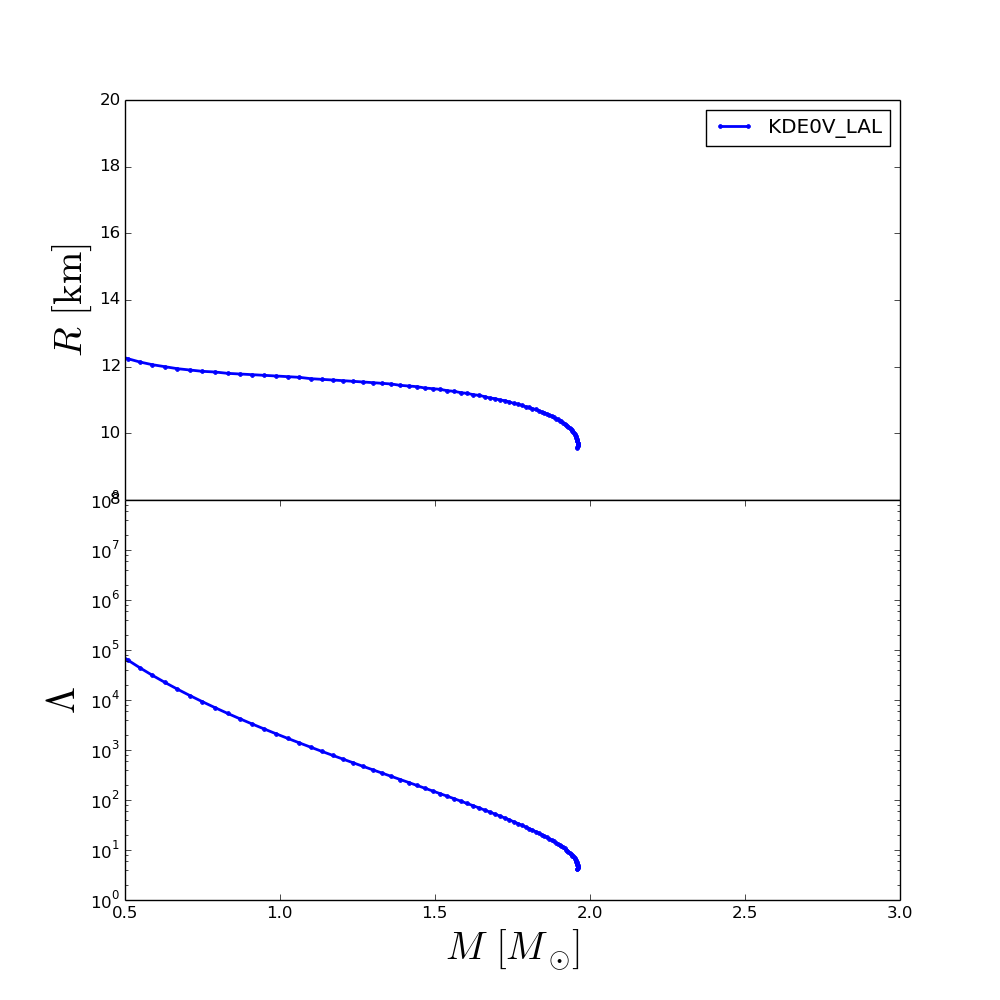

Data behind this chart, as committed beside it:
rhoc, R, M, Lambda
2.240000000000000000e+14, 1.999999999999991473e+01, 1.283324604322174101e-01, 6.401934354468093812e+07
2.444479718983032500e+14, 1.999999999999991473e+01, 1.446468585812716312e-01, 3.064519276603779197e+07
2.648959437966065312e+14, 1.999999999999991473e+01, 1.636239143196367707e-01, 1.520861028494958580e+07
2.853439156949097500e+14, 1.780001099999992675e+01, 1.851696971683577941e-01, 7.923532459465004504e+06
3.057918875932130625e+14, 1.622001889999993551e+01, 2.091638375909712078e-01, 4.304875117303751409e+06
3.262398594915163125e+14, 1.512002439999993975e+01, 2.354827654160270844e-01, 2.420269190077617764e+06
3.466878313898195625e+14, 1.432002839999994315e+01, 2.639549499033918001e-01, 1.403560730804077350e+06
3.671358032881228750e+14, 1.374003129999994499e+01, 2.943670762829874721e-01, 8.384059319835917559e+05
3.875837751864261250e+14, 1.330003349999994811e+01, 3.266362068371904126e-01, 5.140648036001442233e+05
4.080317470847293750e+14, 1.296003519999994857e+01, 3.605140326166008102e-01, 3.233560903458094108e+05
4.284797189830326250e+14, 1.272003639999994995e+01, 3.958318532753226648e-01, 2.082932484893098590e+05
4.489276908813358750e+14, 1.252003739999995169e+01, 4.323835404594883469e-01, 1.372027006419480895e+05
4.693756627796391250e+14, 1.236003819999995201e+01, 4.700720676085530236e-01, 9.221162257125998440e+04
4.898236346779423750e+14, 1.224003879999995270e+01, 5.086401784153689043e-01, 6.320287691203547001e+04
5.102716065762456875e+14, 1.214003929999995357e+01, 5.479208834762963054e-01, 4.411779525600458874e+04
5.307195784745489375e+14, 1.206003969999995284e+01, 5.877654165072284664e-01, 3.132427612878042419e+04
5.511675503728521875e+14, 1.200003999999995408e+01, 6.280761361544006105e-01, 2.258378487653912816e+04
5.716155222711555000e+14, 1.194004029999995353e+01, 6.686175681261496972e-01, 1.653054189640721233e+04
5.920634941694587500e+14, 1.190004049999995317e+01, 7.092744093666607519e-01, 1.226934412705456816e+04
6.125114660677620000e+14, 1.186004069999995458e+01, 7.499207319385740034e-01, 9.226415645401752045e+03
6.329594379660652500e+14, 1.184004079999995440e+01, 7.904624928823633656e-01, 7.022850874301706426e+03
6.534074098643685000e+14, 1.180004099999995404e+01, 8.307783223883524748e-01, 5.407144517119534612e+03
6.738553817626717500e+14, 1.178004109999995386e+01, 8.707543934976147426e-01, 4.208608651926645507e+03
6.943033536609750000e+14, 1.176004119999995368e+01, 9.102863717997060622e-01, 3.309804277589147205e+03
7.147513255592782500e+14, 1.174004129999995527e+01, 9.492730614700497505e-01, 2.628599758720160935e+03
7.351992974575815000e+14, 1.172004139999995509e+01, 9.877840009229897911e-01, 2.105407128708571690e+03
7.556472693558847500e+14, 1.170004149999995491e+01, 1.025621514966995607e+00, 1.701200603649745290e+03
7.760952412541880000e+14, 1.168004159999995473e+01, 1.062649435178337542e+00, 1.386596347018890810e+03
7.965432131524913750e+14, 1.164004179999995436e+01, 1.099109627367293784e+00, 1.137714396152165818e+03
8.169911850507946250e+14, 1.162004189999995596e+01, 1.134630755521476075e+00, 9.410955326583016358e+02
8.374391569490978750e+14, 1.160004199999995578e+01, 1.169444996771038303e+00, 7.833834066508372871e+02
8.578871288474011250e+14, 1.158004209999995560e+01, 1.203275604514700392e+00, 6.568396846701000413e+02
8.783351007457043750e+14, 1.156004219999995541e+01, 1.236380343300314433e+00, 5.537286907301545398e+02
8.987830726440076250e+14, 1.154004229999995523e+01, 1.268479725348123477e+00, 4.698666277579104644e+02
9.192310445423108750e+14, 1.152004239999995505e+01, 1.299706861659949420e+00, 4.008762664850950159e+02
9.396790164406141250e+14, 1.150004249999995665e+01, 1.330054238647641052e+00, 3.438065471370643991e+02
9.601269883389173750e+14, 1.148004259999995647e+01, 1.359417259587941684e+00, 2.964716555853161708e+02
9.805749602372206250e+14, 1.144004279999995610e+01, 1.387854256338683312e+00, 2.569016999220302750e+02
1.001022932135524000e+15, 1.142004289999995592e+01, 1.415452557719691251e+00, 2.235646331518437648e+02
1.021470904033827250e+15, 1.140004299999995574e+01, 1.442092419252097191e+00, 1.954580348764123130e+02
1.041918875932130500e+15, 1.136004319999995715e+01, 1.467800517367415791e+00, 1.716458654524859924e+02
1.062366847830433750e+15, 1.134004329999995697e+01, 1.492585021975642690e+00, 1.513645629211028449e+02
1.082814819728737000e+15, 1.132004339999995679e+01, 1.516520141104752639e+00, 1.339889516248928771e+02
1.103262791627040250e+15, 1.128004359999995643e+01, 1.539600657248092697e+00, 1.190194006444997967e+02
1.123710763525343500e+15, 1.126004369999995625e+01, 1.561807910055027948e+00, 1.061164803755089281e+02
1.144158735423646750e+15, 1.122004389999995766e+01, 1.583185268426733128e+00, 9.493927584393642860e+01
1.164606707321950000e+15, 1.120004399999995748e+01, 1.603702113243732574e+00, 8.522569149796578358e+01
1.185054679220253250e+15, 1.116004419999995712e+01, 1.623415856449029526e+00, 7.675137551396989011e+01
1.205502651118556500e+15, 1.114004429999995693e+01, 1.642330837913199115e+00, 6.932450682009444165e+01
1.225950623016860000e+15, 1.110004449999995835e+01, 1.660483710443348082e+00, 6.280812478046708236e+01
1.246398594915163000e+15, 1.106004469999995798e+01, 1.677857381870572206e+00, 5.706127958879228856e+01
1.266846566813466500e+15, 1.104004479999995780e+01, 1.694519547758836620e+00, 5.197771099814932683e+01
1.287294538711769500e+15, 1.100004499999995744e+01, 1.710463318458391946e+00, 4.747422354458170446e+01
1.307742510610073000e+15, 1.098004509999995904e+01, 1.725696080653664310e+00, 4.347371133655687458e+01
1.328190482508376000e+15, 1.094004529999995867e+01, 1.740252199474578321e+00, 3.990230123263500417e+01
1.348638454406679500e+15, 1.090004549999995831e+01, 1.754154006919581343e+00, 3.671236495233549846e+01
1.369086426304982750e+15, 1.088004559999995813e+01, 1.767411085359517520e+00, 3.385478887644990209e+01
1.389534398203286000e+15, 1.084004579999995954e+01, 1.780048101263994376e+00, 3.129082452137792814e+01
1.409982370101589250e+15, 1.080004599999995918e+01, 1.792092865450095829e+00, 2.897348855791121025e+01
1.430430341999892500e+15, 1.078004609999995900e+01, 1.803591367658196498e+00, 2.688353119092761290e+01
... 40 more rows
